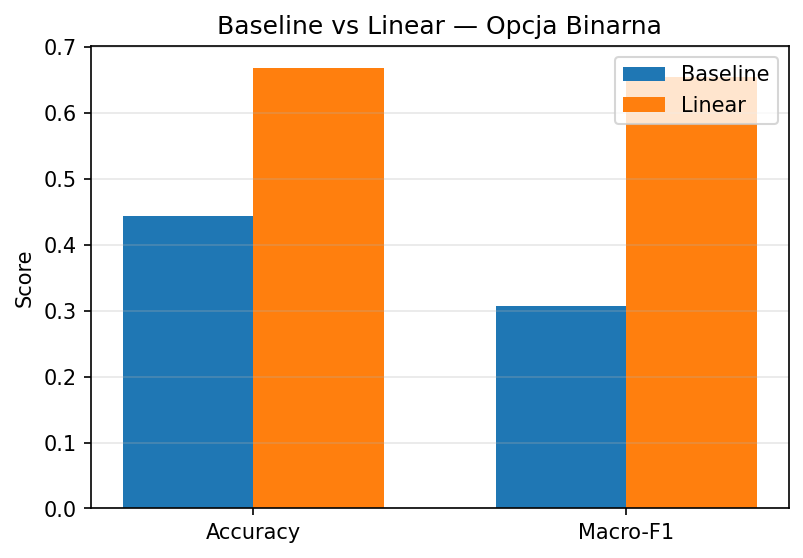

Data behind this chart, as committed beside it:
Metric, Baseline_HomeWin, Linear_Model, Gain_vs_Baseline
Accuracy, 0.4444, 0.668, 0.2236
Macro-F1, 0.3077, 0.6547, 0.347
